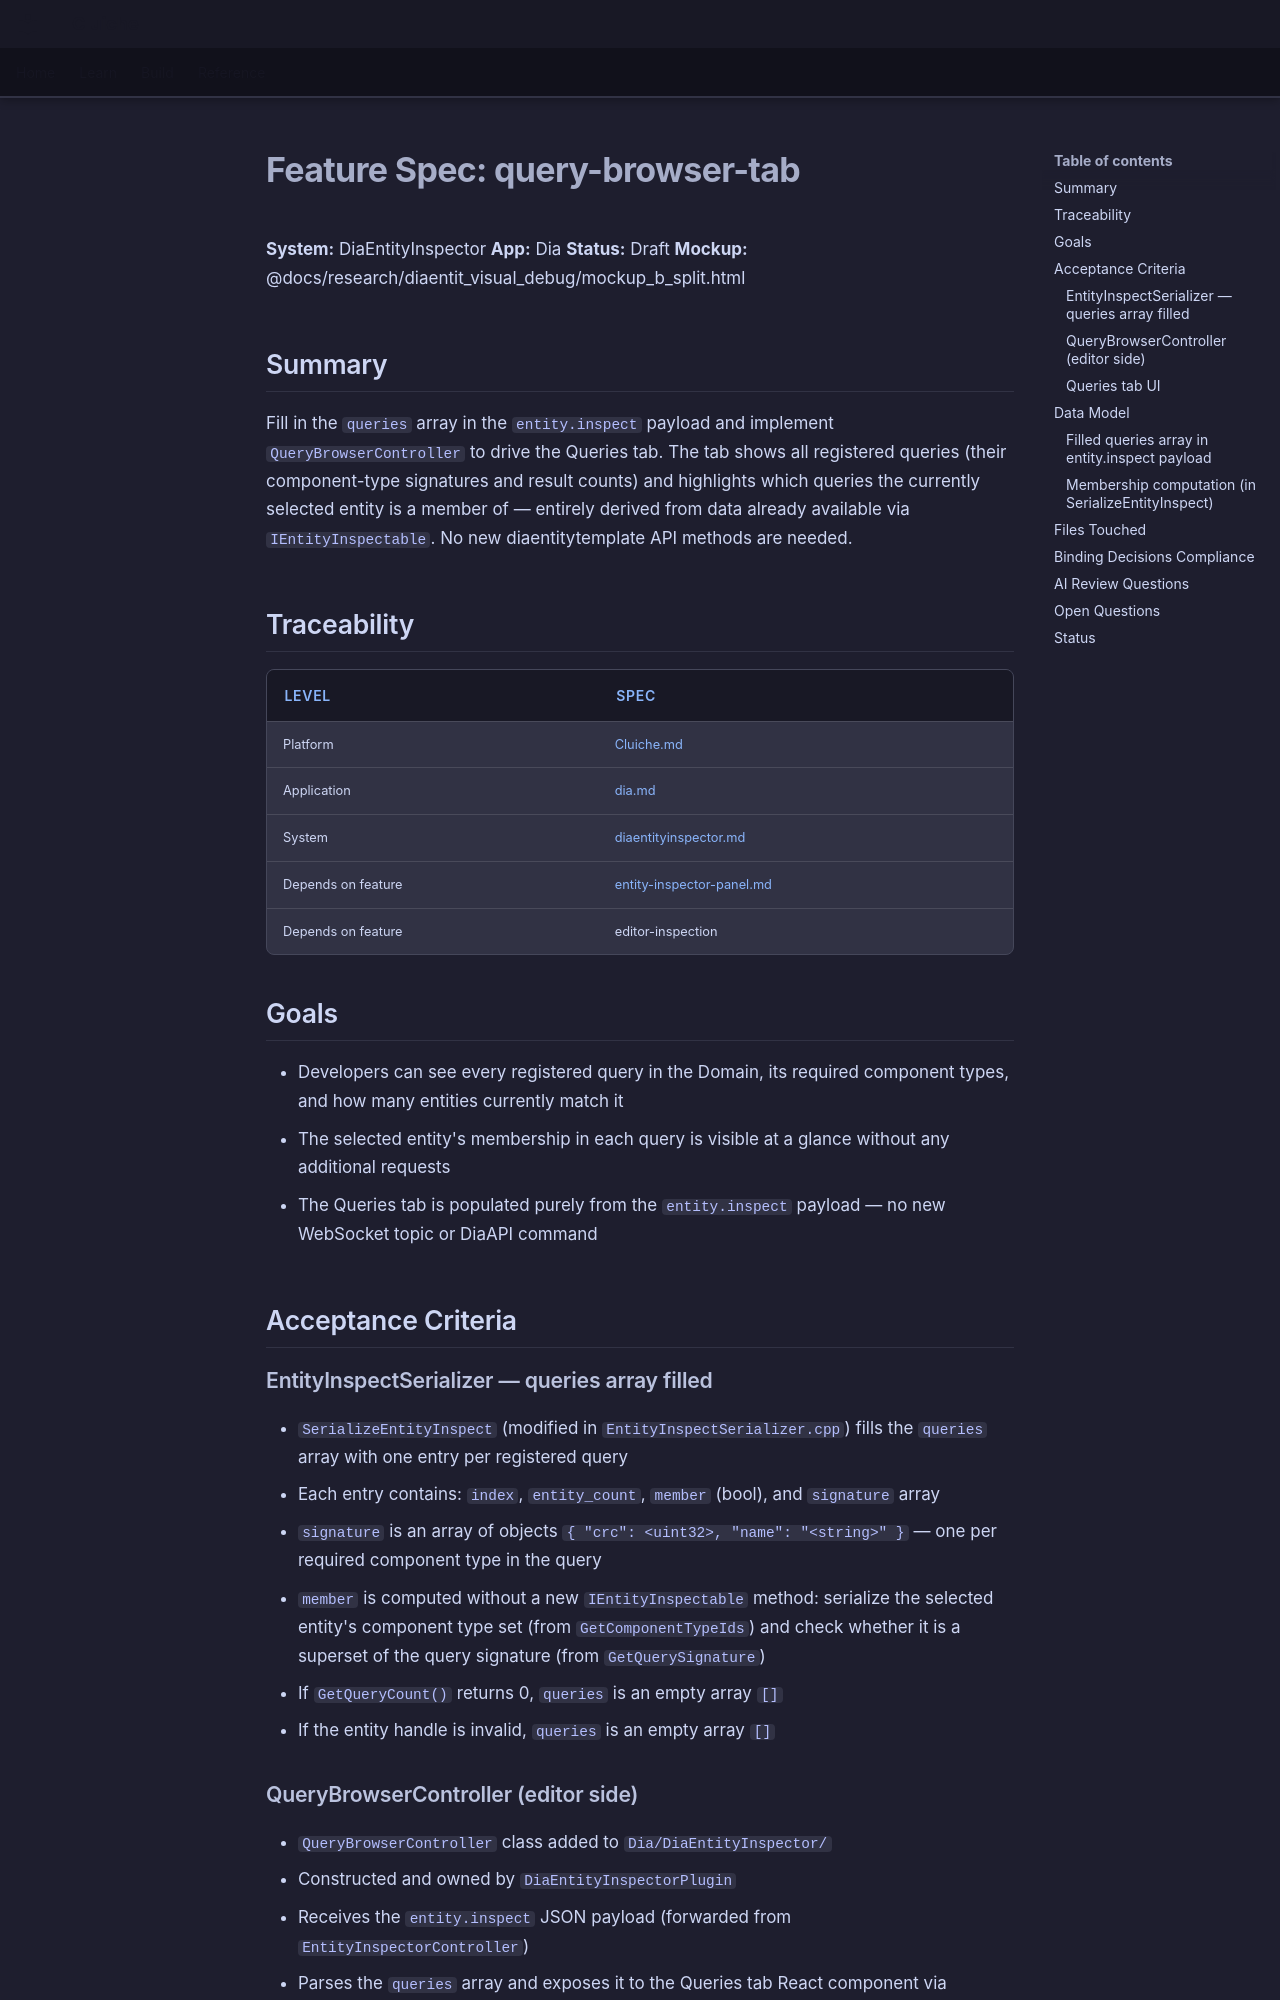

repository: LenihanConor/Cluiche · page: specs/applications/dia/systems/diaentityinspector/query-browser-tab/index.html · generator: mkdocs

# Feature Spec: query-browser-tab

**System:** DiaEntityInspector
**App:** Dia
**Status:** Draft
**Mockup:** @docs/research/diaentit_visual_debug/mockup_b_split.html

## Summary

Fill in the `queries` array in the `entity.inspect` payload and implement `QueryBrowserController` to drive the Queries tab. The tab shows all registered queries (their component-type signatures and result counts) and highlights which queries the currently selected entity is a member of — entirely derived from data already available via `IEntityInspectable`. No new diaentitytemplate API methods are needed.

## Traceability

| Level | Spec |
|---|---|
| Platform | [Cluiche.md](../../../../platform/Cluiche.md) |
| Application | [dia.md](../../dia.md) |
| System | [diaentityinspector.md](diaentityinspector.md) |
| Depends on feature | [entity-inspector-panel.md](entity-inspector-panel.md) |
| Depends on feature | editor-inspection |

## Goals

- Developers can see every registered query in the Domain, its required component types, and how many entities currently match it
- The selected entity's membership in each query is visible at a glance without any additional requests
- The Queries tab is populated purely from the `entity.inspect` payload — no new WebSocket topic or DiaAPI command

## Acceptance Criteria

### EntityInspectSerializer — queries array filled

- `SerializeEntityInspect` (modified in `EntityInspectSerializer.cpp`) fills the `queries` array with one entry per registered query
- Each entry contains: `index`, `entity_count`, `member` (bool), and `signature` array
- `signature` is an array of objects `{ "crc": <uint32>, "name": "<string>" }` — one per required component type in the query
- `member` is computed without a new `IEntityInspectable` method: serialize the selected entity's component type set (from `GetComponentTypeIds`) and check whether it is a superset of the query signature (from `GetQuerySignature`)
- If `GetQueryCount()` returns 0, `queries` is an empty array `[]`
- If the entity handle is invalid, `queries` is an empty array `[]`

### QueryBrowserController (editor side)

- `QueryBrowserController` class added to `Dia/DiaEntityInspector/`
- Constructed and owned by `DiaEntityInspectorPlugin`
- Receives the `entity.inspect` JSON payload (forwarded from `EntityInspectorController`)
- Parses the `queries` array and exposes it to the Queries tab React component via `WebUIBridge`
- Does not make any independent WebSocket requests — it consumes the existing payload
